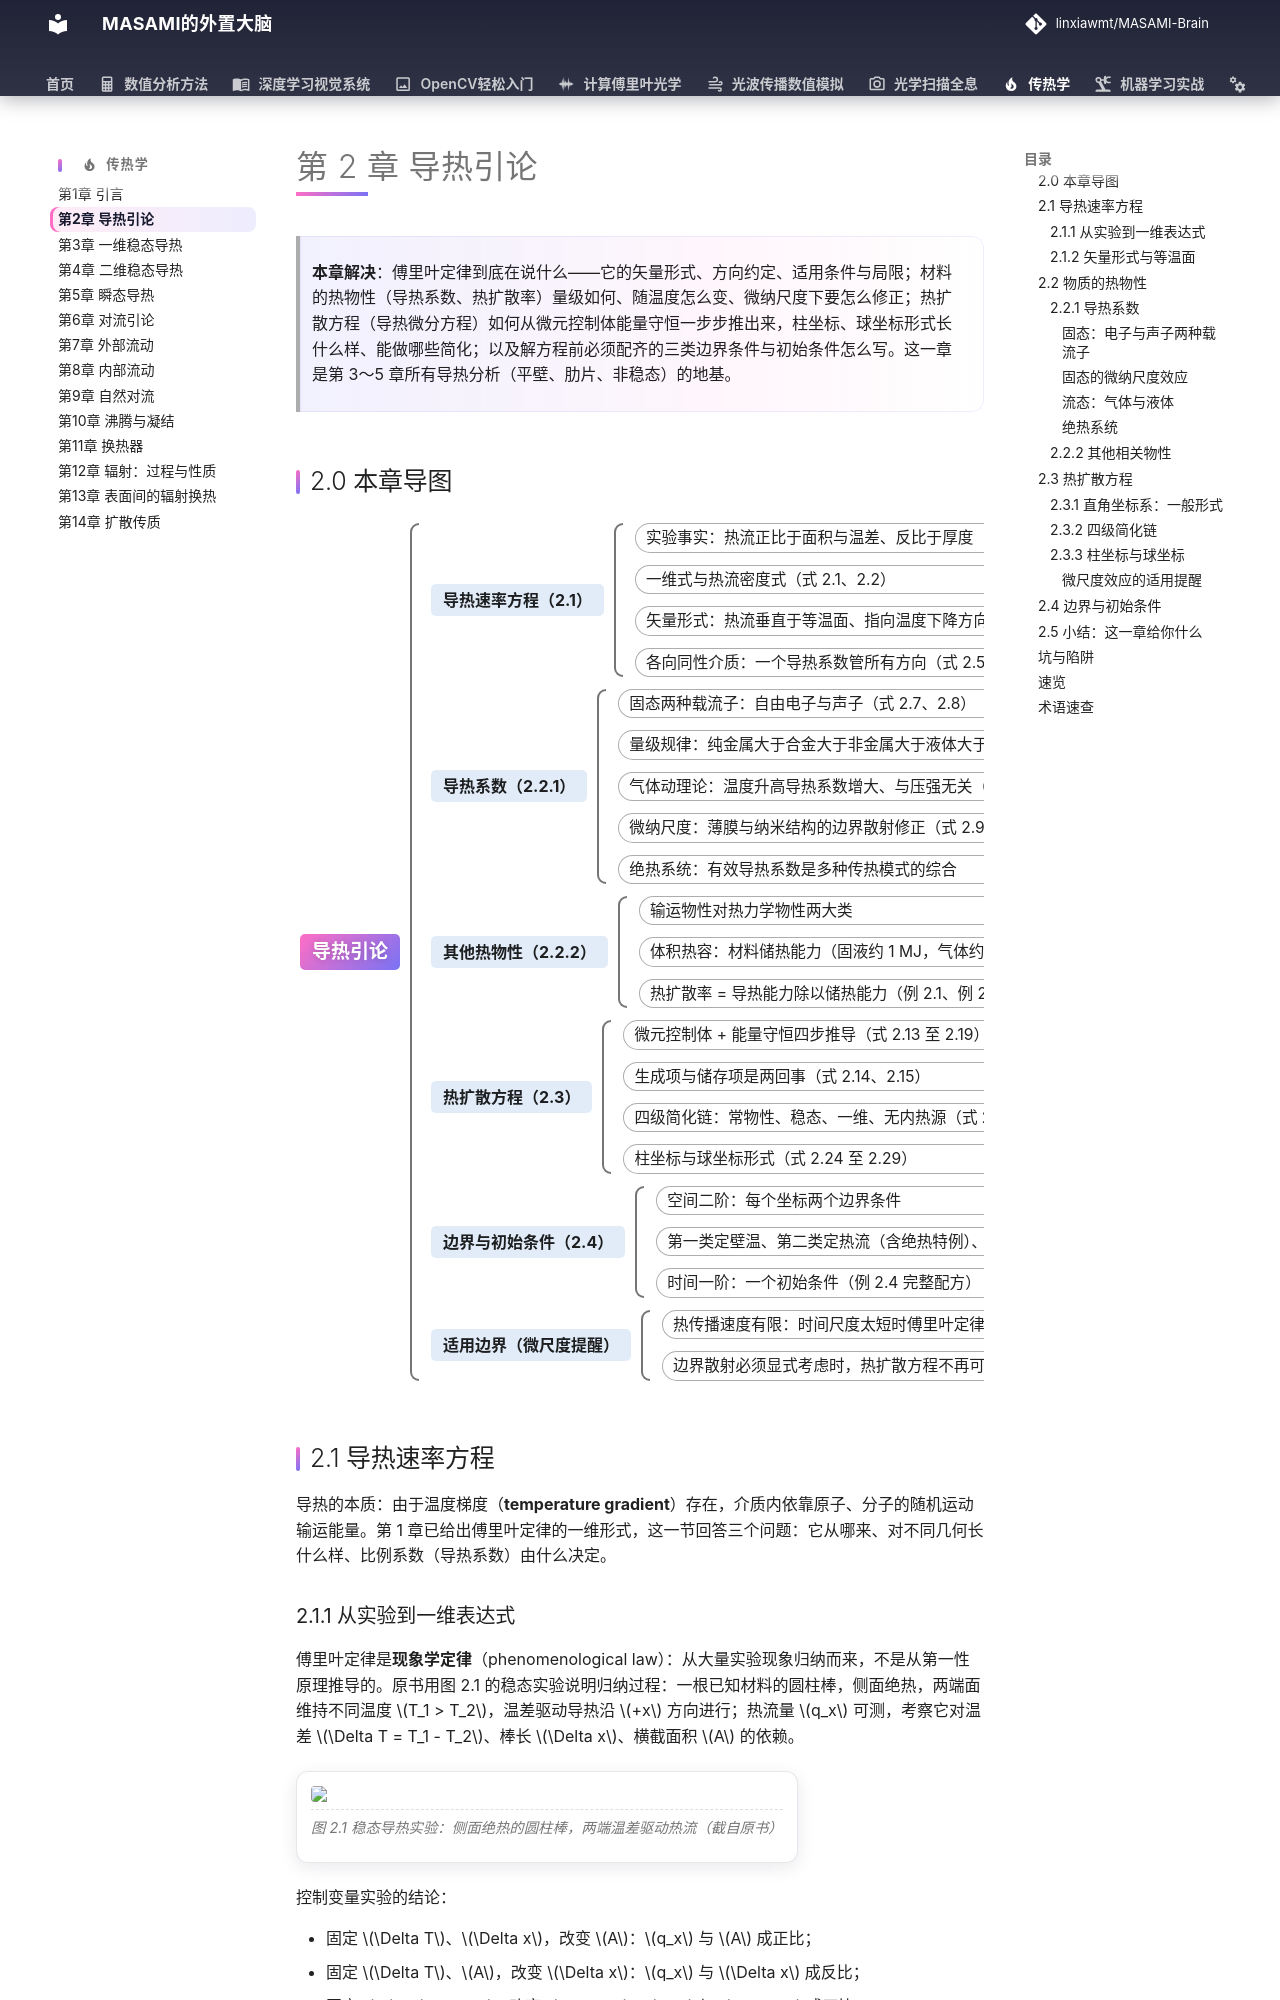

repository: linxiawmt/MASAMI-Brain · page: 传热学/ch02/index.html · generator: mkdocs

# 第 2 章 导热引论

> **本章解决**：傅里叶定律到底在说什么——它的矢量形式、方向约定、适用条件与局限；材料的热物性（导热系数、热扩散率）量级如何、随温度怎么变、微纳尺度下要怎么修正；热扩散方程（导热微分方程）如何从微元控制体能量守恒一步步推出来，柱坐标、球坐标形式长什么样、能做哪些简化；以及解方程前必须配齐的三类边界条件与初始条件怎么写。这一章是第 3～5 章所有导热分析（平壁、肋片、非稳态）的地基。

## 2.0 本章导图

<div class="brtree">
  <div class="brrow">
    <span class="brlabel root">导热引论</span>
    <span class="brace"></span>
    <div class="brkids">
      <div class="brrow">
        <span class="brlabel">导热速率方程（2.1）</span>
        <span class="brace"></span>
        <div class="brkids">
          <span class="brleaf">实验事实：热流正比于面积与温差、反比于厚度</span>
          <span class="brleaf">一维式与热流密度式（式 2.1、2.2）</span>
          <span class="brleaf">矢量形式：热流垂直于等温面、指向温度下降方向（式 2.3、2.4）</span>
          <span class="brleaf">各向同性介质：一个导热系数管所有方向（式 2.5、2.6）</span>
        </div>
      </div>
      <div class="brrow">
        <span class="brlabel">导热系数（2.2.1）</span>
        <span class="brace"></span>
        <div class="brkids">
          <span class="brleaf">固态两种载流子：自由电子与声子（式 2.7、2.8）</span>
          <span class="brleaf">量级规律：纯金属大于合金大于非金属大于液体大于气体</span>
          <span class="brleaf">气体动理论：温度升高导热系数增大、与压强无关（式 2.10 至 2.12）</span>
          <span class="brleaf">微纳尺度：薄膜与纳米结构的边界散射修正（式 2.9、表 2.1）</span>
          <span class="brleaf">绝热系统：有效导热系数是多种传热模式的综合</span>
        </div>
      </div>
      <div class="brrow">
        <span class="brlabel">其他热物性（2.2.2）</span>
        <span class="brace"></span>
        <div class="brkids">
          <span class="brleaf">输运物性对热力学物性两大类</span>
          <span class="brleaf">体积热容：材料储热能力（固液约 1 MJ，气体约 1 kJ）</span>
          <span class="brleaf">热扩散率 = 导热能力除以储热能力（例 2.1、例 2.2）</span>
        </div>
      </div>
      <div class="brrow">
        <span class="brlabel">热扩散方程（2.3）</span>
        <span class="brace"></span>
        <div class="brkids">
          <span class="brleaf">微元控制体 + 能量守恒四步推导（式 2.13 至 2.19）</span>
          <span class="brleaf">生成项与储存项是两回事（式 2.14、2.15）</span>
          <span class="brleaf">四级简化链：常物性、稳态、一维、无内热源（式 2.21 至 2.23）</span>
          <span class="brleaf">柱坐标与球坐标形式（式 2.24 至 2.29）</span>
        </div>
      </div>
      <div class="brrow">
        <span class="brlabel">边界与初始条件（2.4）</span>
        <span class="brace"></span>
        <div class="brkids">
          <span class="brleaf">空间二阶：每个坐标两个边界条件</span>
          <span class="brleaf">第一类定壁温、第二类定热流（含绝热特例）、第三类对流</span>
          <span class="brleaf">时间一阶：一个初始条件（例 2.4 完整配方）</span>
        </div>
      </div>
      <div class="brrow">
        <span class="brlabel">适用边界（微尺度提醒）</span>
        <span class="brace"></span>
        <div class="brkids">
          <span class="brleaf">热传播速度有限：时间尺度太短时傅里叶定律失效（式 2.30）</span>
          <span class="brleaf">边界散射必须显式考虑时，热扩散方程不再可用</span>
        </div>
      </div>
    </div>
  </div>
</div>
